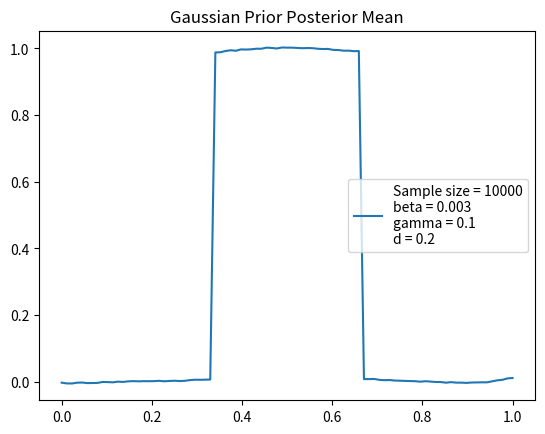

Source code (Python):
import numpy as np
from math import e, sqrt
import matplotlib.pyplot as plt
from numpy import linalg as LA
from scipy import optimize
from scipy.optimize import minimize
import random
import time
from datetime import datetime

# y = Gu(x) + white noise
def Gu(x):
	return ((x >= 1 / 3.0) & (x < 2 / 3.0)) * 1

# Gaussian kernel is used to generate the covariance matrix
def Gaussian_Kernel(t1, t2, gamma, d):
	return gamma * e ** (- ((t1 - t2) / d)**2 / 2)
	
###########################################################################################################
class Naive_denoising(object):
	def __init__(self, dimension_of_observation, noise_variance, show_observation = False, show_figure = False, save_figure = False):
		self.dimension_of_observation = dimension_of_observation
		# White noise variance.
		self.noise_variance = noise_variance

		# noise and observations are generated by numpy arrays.
		self.x_ordinate = np.linspace(0, 1, dimension_of_observation)
		self.noise = np.random.normal(0, noise_variance, dimension_of_observation)
		self.observation = Gu(self.x_ordinate) + self.noise
		self.MAP = np.zeros(self.dimension_of_observation)
		self.Posterior_Mean = np.zeros(self.dimension_of_observation)

		self.Set_Prior()
		self.show_observation = show_observation
		self.show_figure = show_figure
		self.save_figure = save_figure

	def Set_Prior(self, prior = "TV", Lambda = 1, p = 1, gamma = 0.1, d = 0.04):
		# Lambda: parameter for TV of TG regularization term
		# p: parameter for pV norm
		# gamma and d: parameters of Gaussian kernel
		self.Prior = prior

		if (prior == "TV"):
			self.Lambda = Lambda
		elif (prior == "Gaussian"):
			self.gamma = gamma
			self.d = d
			self.prior_covariance = Gaussian_Kernel(self.x_ordinate[np.newaxis, :], self.x_ordinate[:, np.newaxis], self.gamma, self.d)
			self.inv_sqrt_prior_covariance = LA.inv(np.sqrt(self.prior_covariance))
		elif (prior == "TG"):
			self.Lambda = Lambda
			self.gamma = gamma
			self.d = d
			self.prior_covariance = Gaussian_Kernel(self.x_ordinate[np.newaxis, :], self.x_ordinate[:, np.newaxis], self.gamma, self.d)
			self.inv_sqrt_prior_covariance = LA.inv(np.sqrt(self.prior_covariance))
		elif (prior == "pV"):
			self.Lambda = Lambda
			self.p = p

	# Definitions of the norms and the potential function.
	def Phi(self, u): 
		return LA.norm((u - self.observation) / sqrt(self.noise_variance))**2 
	def TV_norm(self, u): 
		return self.Lambda * LA.norm(np.delete((u),0) - np.delete(u, self.dimension_of_observation - 1), 1)
	def Gaussian_norm(self, u): 
		return LA.norm(np.dot(self.inv_sqrt_prior_covariance, u)) ** 2 / 2
	def pV_norm(self, u):
		return self.Lambda * (self.dimension_of_observation - 1)**(self.p - 1) * LA.norm(np.delete((u),0) - np.delete(u, self.dimension_of_observation - 1), self.p)**self.p

	def TV_minimizer(self, u): return self.Phi(u) + self.TV_norm(u)
	def Gaussian_minimizer(self, u): return self.Phi(u) + self.Gaussian_norm(u)
	def TG_minimizer(self, u): return self.Phi(u) + self.Gaussian_norm(u) + self.TV_norm(u)
	def pV_minimizer(self, u): return self.Phi(u) + self.pV_norm(u)

	# Maximum a Posterior. Computed by optimization package(scipy).
	def Get_MAP(self): 
		input = self.observation
		if self.Prior == "TV":
			res = minimize(self.TV_minimizer, input, method = 'L-BFGS-B', tol = 1e-6)
			print("Loss:", self.Phi(res.x), self.TV_norm(res.x))
		elif self.Prior == "Gaussian":
			res = minimize(self.Gaussian_minimizer, input, method = 'L-BFGS-B', tol = 1e-6)
			print("Loss:", self.Phi(res.x), self.Gaussian_norm(res.x))
		elif self.Prior == "TG":
			res = minimize(self.TG_minimizer, input, method = 'L-BFGS-B', tol = 1e-6)
			print("Loss:", self.Phi(res.x), self.TV_norm(res.x), self.Gaussian_norm(res.x))
		elif self.Prior == "pV":
			res = minimize(self.pV_minimizer, input, method = 'L-BFGS-B', tol = 1e-6)
			print("Loss:", self.Phi(res.x), self.pV_norm(res.x))

		self.MAP = res.x
		if res.success: print("Successfully get MAP from " + self.Prior + " prior.")
		else: print("Unsuccessfully get MAP.")

		self.Plot_MAP()
		return res.x

	def S_pCN(self, sample_size = 1000, splitting_number = 5, beta = 0.1):
		# All the samples are stored in the u_samples list, with each element being a numpy.array.
		u_samples = list()
		# Initialize the first sample u0.
		u_samples.append(self.observation)
		# u_mean is the mean of the samples.
		u_mean = np.zeros(self.dimension_of_observation)
		acc_counter = 0
		notacc_counter = 0

		for i in range(sample_size):
			u_mean += u_samples[-1]
			if i % (sample_size / 10) == 0: print(str((i + 0.0) / sample_size))

			u_current = u_samples[-1]
			vj = u_current
			for j in range(splitting_number):
				random_walk = np.random.multivariate_normal(np.zeros(self.dimension_of_observation), self.prior_covariance)
				v_prop = sqrt(1 - beta ** 2) * vj + beta * random_walk 
				acceptance_rate_R = min(1, e ** (self.TV_norm(vj) - self.TV_norm(v_prop)))
				if random.uniform(0, 1) < acceptance_rate_R: vj = v_prop

			acceptance_rate_Phi = min(1, e ** (self.Phi(u_current) - self.Phi(vj)))
			if random.uniform(0, 1) < acceptance_rate_Phi: 
				u_samples.append(vj)
				acc_counter += 1
			else: 
				u_samples.append(u_current)
				notacc_counter += 1

		print("Accept:" + str(acc_counter) + ", reject:" + str(notacc_counter))
		self.Posterior_Mean = u_mean / sample_size
		self.Plot_CM(sample_size, beta)
		return u_samples

	def pCN(self, sample_size = 1000, beta = 0.1):
		u_samples = list()
		u_samples.append(self.observation)
		u_mean = np.zeros(self.dimension_of_observation)
		acc_counter = 0
		notacc_counter = 0

		for i in range(sample_size):
			u_mean += u_samples[-1]
			if i % (sample_size / 10) == 0: print((i + 0.0) / sample_size)

			u_current = u_samples[-1]
			random_walk = np.random.multivariate_normal(np.zeros(self.dimension_of_observation), self.prior_covariance)
			u_prop = sqrt(1 - beta ** 2) * u_current + beta * random_walk
			if (self.Prior == "Gaussian"): 
				acceptance_rate_Phi = min(1, e ** (self.Phi(u_current) - self.Phi(u_prop)))
			elif (self.Prior == "TG"):
				acceptance_rate_Phi = min(1, e ** (self.TV_minimizer(u_current) - self.TV_minimizer(u_prop)))
			if random.uniform(0, 1) < acceptance_rate_Phi: 
				u_samples.append(u_prop)
				acc_counter += 1
			else: 
				u_samples.append(u_current)
				notacc_counter += 1

		print("Accept:" + str(acc_counter) + ", reject:" + str(notacc_counter))
		self.Posterior_Mean = u_mean / sample_size
		self.Plot_CM(sample_size, beta)
		return u_samples

	def Metropolis_Hastings(self, sample_size = 1000, beta = 0.1):
		u_samples = list()
		u_samples.append(self.observation)
		u_mean = np.zeros(self.dimension_of_observation)
		acc_counter = 0
		notacc_counter = 0

		for i in range(sample_size):
			u_mean += u_samples[-1]
			if i % (sample_size / 10) == 0: print((i + 0.0) / sample_size)

			u_current = u_samples[-1]
			random_walk = np.random.multivariate_normal(np.zeros(self.dimension_of_observation), 
				self.noise_variance * np.eye(self.dimension_of_observation))
			u_prop = u_current + beta * random_walk
			if (self.Prior == "TV"): 
				acceptance_rate_I = min(1, e ** (self.TV_minimizer(u_current) - self.TV_minimizer(u_prop)))
			elif (self.Prior == "Gaussian"):
				acceptance_rate_I = min(1, e ** (self.Gaussian_minimizer(u_current) - self.Gaussian_minimizer(u_prop)))
			elif (self.Prior == "TG"):
				acceptance_rate_I = min(1, e ** (self.TG_minimizer(u_current) - self.TG_minimizer(u_prop)))
			elif (self.Prior == "pV"):
				acceptance_rate_I = min(1, e ** (self.pV_minimizer(u_current) - self.pV_minimizer(u_prop)))
			if random.uniform(0, 1) < acceptance_rate_I: 
				u_samples.append(u_prop)
				acc_counter += 1
			else: 
				u_samples.append(u_current)
				notacc_counter +=1

		print("Accept:" + str(acc_counter) + ", reject:" + str(notacc_counter))
		self.Posterior_Mean = u_mean / sample_size
		self.Plot_CM(sample_size, beta)
		return u_samples

	def Plot_observation(self):
		plt.plot(self.x_ordinate, self.observation, 'x')
		plt.show()
		plt.close('all')

	def Plot_MAP(self):
		if (self.Prior == "TV"):
			legend_text = "Lambda = "+str(self.Lambda)
		elif (self.Prior == "Gaussian"):
			legend_text = "gamma = "+str(self.gamma)+"\nd = "+str(self.d)
		elif (self.Prior == "TG"):
			legend_text = "Lambda = "+str(self.Lambda)+"\ngamma = "+str(self.gamma)+"\nd = "+str(self.d)
		elif (self.Prior == "pV"):
			legend_text = "Lambda = "+str(self.Lambda)+"\np = "+str(self.p)

		if (self.show_observation): plt.plot(self.x_ordinate, self.observation, 'x')
		plt.plot(self.x_ordinate, self.MAP, label = legend_text)
		plt.legend()
		plt.title(self.Prior + " Prior MAP")
		if (self.show_figure): plt.show()
		if (self.save_figure): plt.savefig('MAP_' + self.Prior + datetime.now().strftime("_%H%M%S.%f") + '.pdf')
		# plt.savefig('MAP_' + prior + time.strftime('_%Y%m%d_%H%M%S.%f') + '.pdf')
		plt.close('all')

	def Plot_CM(self, sample_size, beta):
		if (self.Prior == "TV"): 
			legend_text = "Sample size = "+str(sample_size)+"\nbeta = "+str(beta)+"\nLambda = "+str(self.Lambda)
		elif (self.Prior == "Gaussian"):
			legend_text = "Sample size = "+str(sample_size)+"\nbeta = "+str(beta)+"\ngamma = "+str(self.gamma)+"\nd = "+str(self.d)
		elif (self.Prior == "TG"):
			legend_text = "Sample size = "+str(sample_size)+"\nbeta = "+str(beta)+"\nLambda = "+str(self.Lambda)+"\ngamma = "+str(self.gamma)+"\nd = "+str(self.d)
		elif (self.Prior == "pV"):
			legend_text = "Sample size = "+str(sample_size)+"\nbeta = "+str(beta)+"\nLambda = "+str(self.Lambda)+"\np = "+str(self.p)

		if (self.show_observation): plt.plot(self.x_ordinate, self.observation)
		plt.plot(self.x_ordinate, self.Posterior_Mean, label = legend_text)
		plt.legend()
		plt.title(self.Prior + " Prior Posterior Mean")
		if (self.show_figure): plt.show()
		if (self.save_figure): plt.savefig('CM_'+ self.Prior +datetime.now().strftime("_%H%M%S.%f")+'.pdf')
		plt.close('all')


###########################################################################################################
if __name__ == '__main__':
	# Denoising_example = Naive_denoising(dimension_of_observation = 23, noise_variance = 0.01, show_observation = True, show_figure = True, save_figure = False)
	# Denoising_example.Set_Prior(prior = "TV", Lambda = 50)
	# Denoising_example.Get_MAP()
	# Denoising_example.Set_Prior(prior = "Gaussian", gamma = 0.1, d = 0.04)
	# Denoising_example.Get_MAP()
	# Denoising_example.Set_Prior(prior = "TG", Lambda = 50, gamma = 0.1, d = 0.04)
	# Denoising_example.Get_MAP()
	# Denoising_example.Set_Prior(prior = "pV", Lambda = 50, p = 0.5)
	# Denoising_example.Get_MAP()
	# Denoising_example.Set_Prior(prior = "TV", Lambda = 40)
	# Denoising_example.Get_MAP()
	# Denoising_example.Set_Prior(prior = "TV", Lambda = 60)
	# Denoising_example.Get_MAP()
	# for d in np.linspace(0.04, 0.4, 10):
	# 	Denoising_example.Set_Prior(prior = "Gaussian", gamma = 0.1, d = d)
	# 	Denoising_example.Get_MAP()

	# Sample_example = Naive_denoising(dimension_of_observation = 89, noise_variance = 0.001, show_observation = False, show_figure = True, save_figure = False)
	# Sample_example.Set_Prior("TG", Lambda = 50, gamma = 0.1, d = 0.04)
	# Sample_example.S_pCN(sample_size = 1000, splitting_number = 5, beta = 0.1)
	# Sample_example.Set_Prior("TV", Lambda = 50)
	# Sample_example.Metropolis_Hastings(sample_size = 1000, beta = 0.01)
	# Sample_example = Naive_denoising(dimension_of_observation = 177, noise_variance = 0.001, show_observation = False, show_figure = True, save_figure = False)
	# Sample_example.Set_Prior("TV", Lambda = 50)
	# Sample_example.Metropolis_Hastings(sample_size = 1000, beta = 0.01)
	# Sample_example = Naive_denoising(dimension_of_observation = 353, noise_variance = 0.001, show_observation = False, show_figure = True, save_figure = False)
	# Sample_example.Set_Prior("TV", Lambda = 50)
	# Sample_example.Metropolis_Hastings(sample_size = 1000, beta = 0.01)

	Sample_example = Naive_denoising(dimension_of_observation = 89, noise_variance = 0.001, show_observation = False, show_figure = True, save_figure = False)
	# Sample_example.Set_Prior(prior = "TV", Lambda = 50)
	# Sample_example.Metropolis_Hastings(sample_size = 1000, beta = 0.01)
	Sample_example.Set_Prior(prior = "Gaussian", gamma = 0.1, d = 0.2)
	Sample_example.pCN(sample_size = 10000, beta = 0.003)
	# Sample_example.Set_Prior(prior = "TG", Lambda = 50, gamma = 0.1, d = 0.04)
	# Sample_example.pCN(sample_size = 1000, beta = 0.01)
	# Sample_example.Set_Prior(prior = "TG", Lambda = 50, gamma = 0.1, d = 0.04)
	# Sample_example.S_pCN(sample_size = 1000, splitting_number = 5, beta = 0.01)
	# Sample_example.Set_Prior(prior = "pV", Lambda = 50, p = 0.5)
	# Sample_example.Metropolis_Hastings(sample_size = 1000, beta = 0.03)
